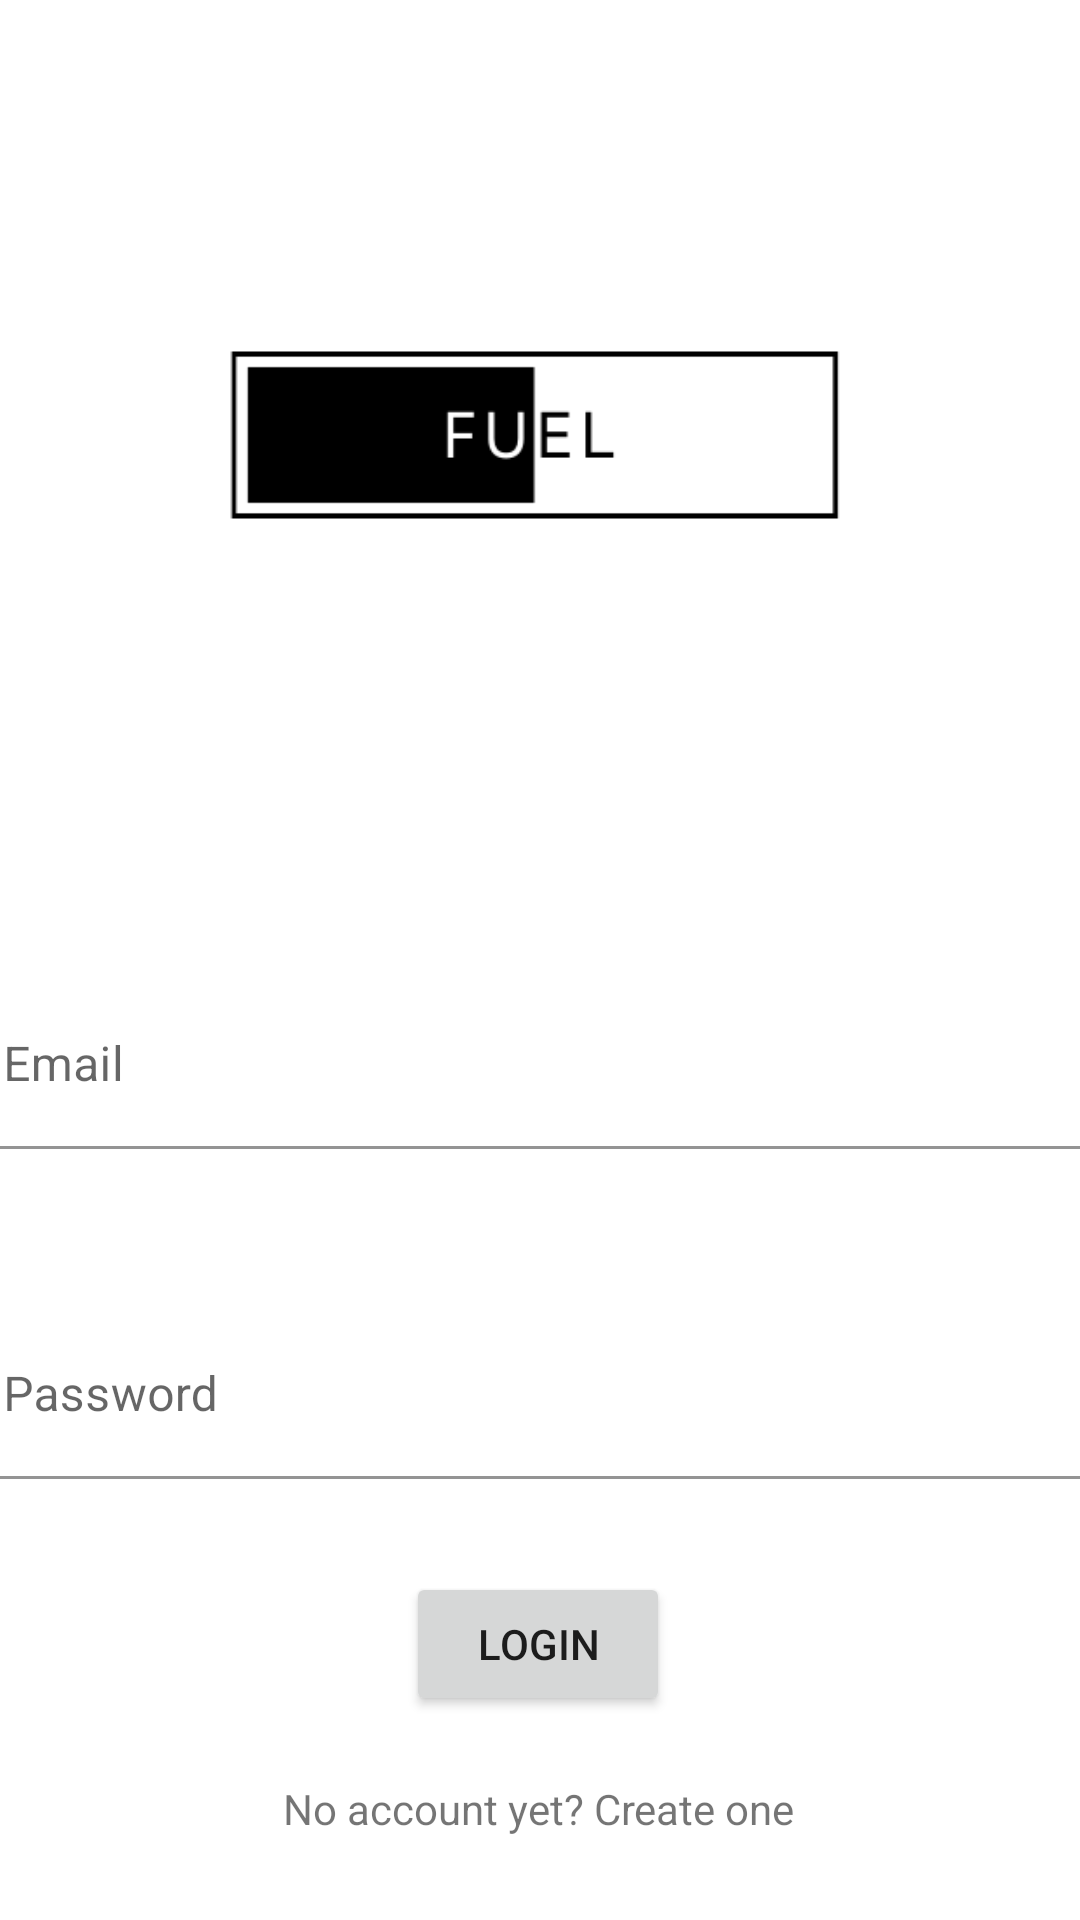

Reconstruct the res/layout file that produces this screen, plus the resources it refers to.
<!-- AndroidManifest.xml: application theme Theme.FUEL -->
<!-- res/layout/activity_driverlogin.xml -->
<?xml version="1.0" encoding="utf-8"?>
<androidx.constraintlayout.widget.ConstraintLayout xmlns:android="http://schemas.android.com/apk/res/android"
    xmlns:app="http://schemas.android.com/apk/res-auto"
    xmlns:tools="http://schemas.android.com/tools"
    android:layout_width="match_parent"
    android:layout_height="match_parent"
    android:id="@+id/content"
    tools:context=".DriverLoginActivity">

    <ImageView
        android:id="@+id/imageView"
        android:layout_width="432dp"
        android:layout_height="290dp"
        app:layout_constraintBottom_toBottomOf="parent"
        app:layout_constraintEnd_toEndOf="parent"
        app:layout_constraintHorizontal_bias="0.529"
        app:layout_constraintStart_toStartOf="parent"
        app:layout_constraintTop_toTopOf="parent"
        app:layout_constraintVertical_bias="0.0"
        app:srcCompat="@drawable/fuel" />

    <com.google.android.material.textfield.TextInputLayout
        android:id="@+id/textInputLayoutEmail"
        android:layout_width="391dp"
        android:layout_height="wrap_content"
        android:layout_marginBottom="220dp"
        app:boxBackgroundColor="@color/white"
        app:layout_constraintBottom_toBottomOf="parent"
        app:layout_constraintEnd_toEndOf="parent"
        app:layout_constraintStart_toStartOf="parent"
        app:layout_constraintTop_toBottomOf="@+id/imageView">

        <com.google.android.material.textfield.TextInputEditText
            android:id="@+id/textInputEditTextEmail"
            android:layout_width="match_parent"
            android:layout_height="wrap_content"
            android:hint="@string/hint_email"
            android:inputType="text" />

    </com.google.android.material.textfield.TextInputLayout>

    <com.google.android.material.textfield.TextInputLayout
        android:id="@+id/textInputLayoutPassword"
        android:layout_width="391dp"
        android:layout_height="wrap_content"
        app:boxBackgroundColor="@color/white"
        app:layout_constraintBottom_toBottomOf="parent"
        app:layout_constraintEnd_toEndOf="parent"
        app:layout_constraintStart_toStartOf="parent"
        app:layout_constraintTop_toBottomOf="@+id/imageView">

        <com.google.android.material.textfield.TextInputEditText
            android:id="@+id/textInputEditTextPassword"
            android:layout_width="match_parent"
            android:layout_height="wrap_content"
            android:hint="@string/hint_password" />
    </com.google.android.material.textfield.TextInputLayout>

    <Button
        android:id="@+id/appCompatButtonLogin"
        android:layout_width="wrap_content"
        android:layout_height="wrap_content"
        android:text="@string/text_login"
        app:layout_constraintBottom_toBottomOf="parent"
        app:layout_constraintEnd_toEndOf="parent"
        app:layout_constraintHorizontal_bias="0.498"
        app:layout_constraintStart_toStartOf="parent"
        app:layout_constraintTop_toBottomOf="@+id/textInputLayoutPassword"
        app:layout_constraintVertical_bias="0.312" />

    <TextView
        android:id="@+id/textViewLinkRegister"
        android:layout_width="wrap_content"
        android:layout_height="wrap_content"
        android:text="@string/text_not_member"
        app:layout_constraintBottom_toBottomOf="parent"
        app:layout_constraintEnd_toEndOf="parent"
        app:layout_constraintHorizontal_bias="0.498"
        app:layout_constraintStart_toStartOf="parent"
        app:layout_constraintTop_toBottomOf="@+id/appCompatButtonLogin"
        app:layout_constraintVertical_bias="0.437" />
</androidx.constraintlayout.widget.ConstraintLayout>
<!-- resources referenced by this layout -->
<resources>
  <!-- drawable fuel: png bitmap (drawable, 3442 bytes) -->
  <string name="hint_email">Email</string>
  <string name="hint_password">Password</string>
  <string name="text_login">Login</string>
  <string name="text_not_member">No account yet? Create one</string>
  <style name="Theme.FUEL" parent="Theme.MaterialComponents.DayNight.DarkActionBar">
          
          <item name="colorPrimary">@color/purple_500</item>
          <item name="colorPrimaryVariant">@color/purple_700</item>
          <item name="colorOnPrimary">@color/white</item>
          
          <item name="colorSecondary">@color/teal_200</item>
          <item name="colorSecondaryVariant">@color/teal_700</item>
          <item name="colorOnSecondary">@color/black</item>
          
          <item name="android:statusBarColor" tools:targetApi="l">?attr/colorPrimaryVariant</item>
          
      </style>
  <!-- not gathered from this repository: default colours our renderer supplied (Android Studio template values) -->
  <color name="purple_500">#FF6200EE</color>
  <color name="purple_700">#FF3700B3</color>
  <color name="teal_200">#FF03DAC5</color>
  <color name="teal_700">#FF018786</color>
  <color name="black">#FF000000</color>
  <color name="white">#FFFFFFFF</color>
</resources>
